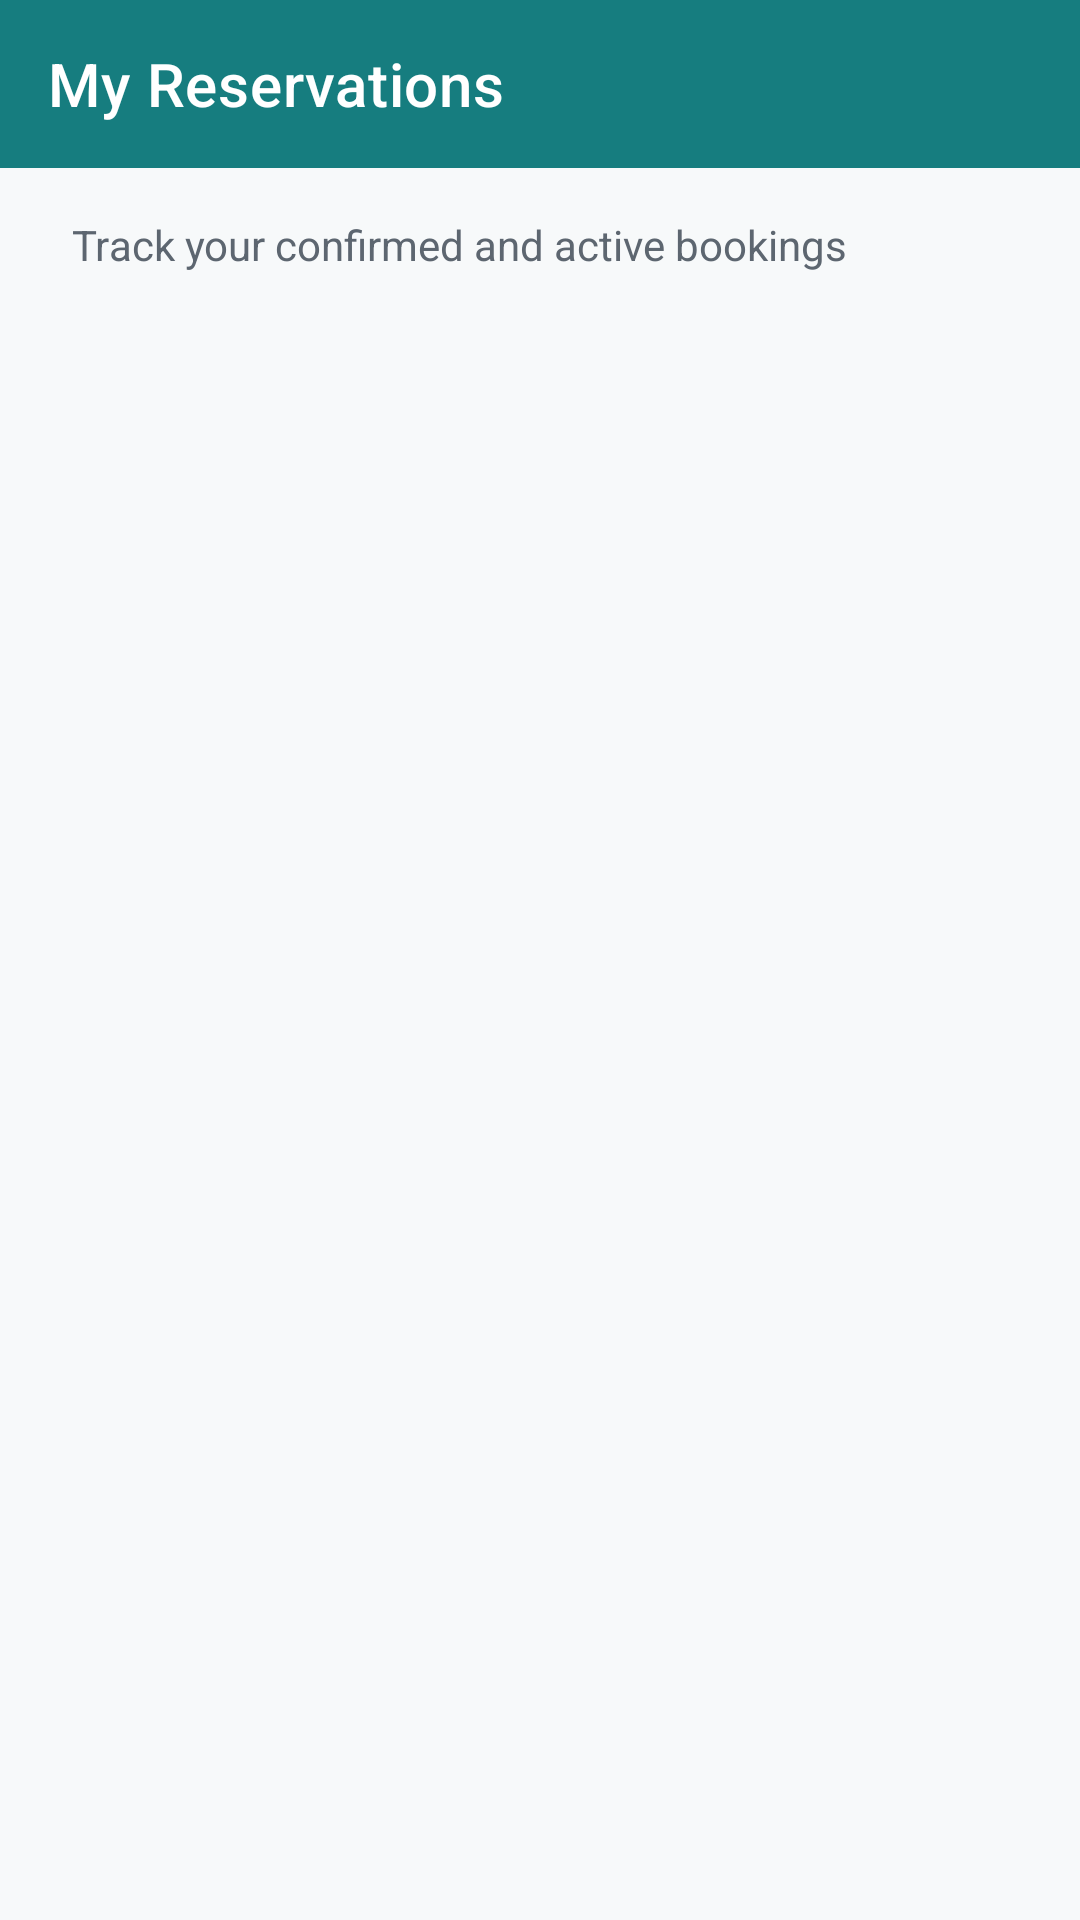

Layout XML and referenced resources for this Android screen:
<!-- AndroidManifest.xml: application theme Theme.HouseFinder -->
<!-- res/layout/fragment_my_reservations.xml -->
<?xml version="1.0" encoding="utf-8"?>
<LinearLayout xmlns:android="http://schemas.android.com/apk/res/android"
    xmlns:app="http://schemas.android.com/apk/res-auto"
    android:layout_width="match_parent"
    android:layout_height="match_parent"
    android:background="@color/register_cream"
    android:orientation="vertical">

    <com.google.android.material.appbar.AppBarLayout
        android:layout_width="match_parent"
        android:layout_height="wrap_content">

        <com.google.android.material.appbar.MaterialToolbar
            android:id="@+id/toolbar"
            android:layout_width="match_parent"
            android:layout_height="?attr/actionBarSize"
            android:background="@color/primary"
            app:title="@string/title_my_reservations"
            app:titleTextColor="@color/white" />

    </com.google.android.material.appbar.AppBarLayout>


    <LinearLayout
        android:layout_width="match_parent"
        android:layout_height="wrap_content"
        android:orientation="vertical"
        android:paddingHorizontal="24dp"
        android:paddingVertical="16dp">

        <TextView
            android:layout_width="wrap_content"
            android:layout_height="wrap_content"
            android:text="@string/my_reservations_subtitle"
            android:textColor="@color/register_text_light"
            android:textSize="14sp" />
    </LinearLayout>

    <FrameLayout
        android:layout_width="match_parent"
        android:layout_height="match_parent">

        <androidx.recyclerview.widget.RecyclerView
            android:id="@+id/rv_my_reservations"
            android:layout_width="match_parent"
            android:layout_height="match_parent"
            android:clipToPadding="false"
            android:paddingHorizontal="24dp"
            android:paddingBottom="12dp" />

        <LinearLayout
            android:id="@+id/layout_empty_reservations"
            android:layout_width="match_parent"
            android:layout_height="match_parent"
            android:gravity="center"
            android:orientation="vertical"
            android:paddingHorizontal="24dp"
            android:visibility="gone">

            <ImageView
                android:layout_width="96dp"
                android:layout_height="96dp"
                android:contentDescription="@string/empty_reservations_illustration"
                android:src="@drawable/ic_card"
                app:tint="@color/register_text_light" />

            <TextView
                android:id="@+id/txt_empty_reservations_title"
                android:layout_width="wrap_content"
                android:layout_height="wrap_content"
                android:layout_marginTop="16dp"
                android:text="@string/empty_my_reservations_title"
                android:textColor="@color/register_text_dark"
                android:textSize="18sp"
                android:textStyle="bold" />

            <TextView
                android:id="@+id/txt_empty_reservations_subtitle"
                android:layout_width="wrap_content"
                android:layout_height="wrap_content"
                android:layout_marginTop="8dp"
                android:gravity="center"
                android:text="@string/empty_my_reservations_subtitle"
                android:textColor="@color/register_text_light"
                android:textSize="14sp" />

            <com.google.android.material.button.MaterialButton
                android:id="@+id/btn_empty_reservations_action"
                style="@style/Widget.HouseFinder.Button"
                android:layout_width="wrap_content"
                android:layout_height="44dp"
                android:layout_marginTop="16dp"
                android:text="@string/start_searching" />
        </LinearLayout>
    </FrameLayout>

</LinearLayout>
<!-- resources referenced by this layout -->
<resources>
  <color name="primary">#167D7F</color>
  <color name="register_cream">#F7F9FA</color>
  <color name="register_text_dark">#1B1E23</color>
  <color name="register_text_light">#5D6670</color>
  <color name="white">#FFFFFFFF</color>
  <!-- drawable ic_card (drawable) -->
  <vector xmlns:android="http://schemas.android.com/apk/res/android"
      android:width="24dp"
      android:height="24dp"
      android:viewportWidth="24"
      android:viewportHeight="24">
      <path
          android:fillColor="@color/register_text_light"
          android:pathData="M20,4L4,4c-1.1,0 -2,0.9 -2,2v12c0,1.1 0.9,2 2,2h16c1.1,0 2,-0.9 2,-2L22,6c0,-1.1 -0.9,-2 -2,-2zM12,6c1.1,0 2,0.9 2,2s-0.9,2 -2,2 -2,-0.9 -2,-2 0.9,-2 2,-2zM18,16L6,16v-1.5c0,-1.33 2.67,-2 4,-2h4c1.33,0 4,0.67 4,2L18,16z" />
  </vector>
  <string name="empty_my_reservations_subtitle">Once you book a place, it will show up here.</string>
  <string name="empty_my_reservations_title">No reservations yet</string>
  <string name="empty_reservations_illustration">Empty reservations illustration</string>
  <string name="my_reservations_subtitle">Track your confirmed and active bookings</string>
  <string name="start_searching">Start searching</string>
  <string name="title_my_reservations">My Reservations</string>
  <style name="Widget.HouseFinder.Button" parent="Widget.MaterialComponents.Button">
          <item name="backgroundTint">@color/register_rust</item>
          <item name="android:textColor">@color/white</item>
          <item name="cornerRadius">12dp</item>
          <item name="android:textAllCaps">false</item>
          <item name="android:textSize">16sp</item>
          <item name="android:insetTop">0dp</item>
          <item name="android:insetBottom">0dp</item>
      </style>
  <style name="Theme.HouseFinder" parent="Base.Theme.HouseFinder" />
  <color name="register_rust">#167D7F</color>
  <style name="Base.Theme.HouseFinder" parent="Theme.MaterialComponents.Light.NoActionBar">
          
          <item name="colorPrimary">@color/register_rust</item>
          <item name="colorPrimaryDark">@color/register_rust</item>
          <item name="colorAccent">@color/register_rust</item>
          <item name="colorSecondary">@color/secondary</item>
          <item name="colorOnSecondary">@color/on_secondary</item>
          <item name="colorSurface">@color/surface_light</item>
          <item name="colorOnSurface">@color/register_text_dark</item>
          <item name="colorError">@color/error</item>
          
          
          <item name="android:windowBackground">@color/register_cream</item>
          <item name="android:colorBackground">@color/register_cream</item>
          <item name="android:navigationBarColor">@color/register_cream</item>
          <item name="android:statusBarColor">@color/register_cream</item>
  
          
          <item name="android:textColorPrimary">@color/register_text_dark</item>
          <item name="android:textColorSecondary">@color/register_text_light</item>
      </style>
  <color name="secondary">#2F4858</color>
  <color name="on_secondary">#FFFFFF</color>
  <color name="surface_light">#FFFFFF</color>
  <color name="error">#D1495B</color>
</resources>
